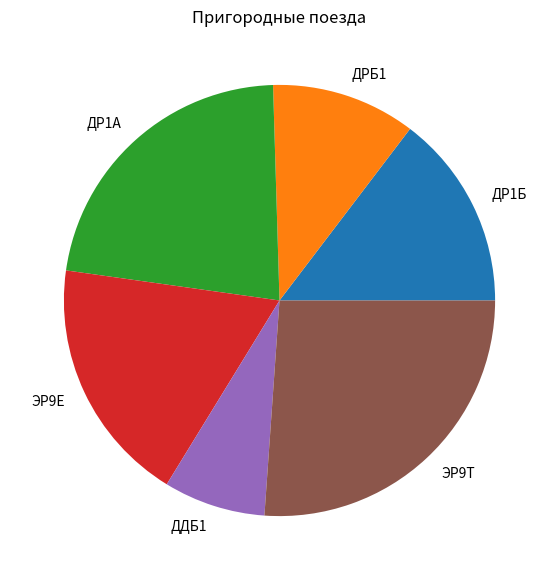

Write Python code to recreate this figure.
from matplotlib import pyplot as plt

trains = ['ДР1Б', 'ДРБ1', 'ДР1А', 'ЭР9Е', 'ДДБ1', 'ЭР9Т']

data = [23, 17, 35, 29, 12, 41]

fig = plt.figure(figsize=(10, 7))
plt.pie(data, labels=trains)
plt.title('Пригородные поезда')

plt.show()